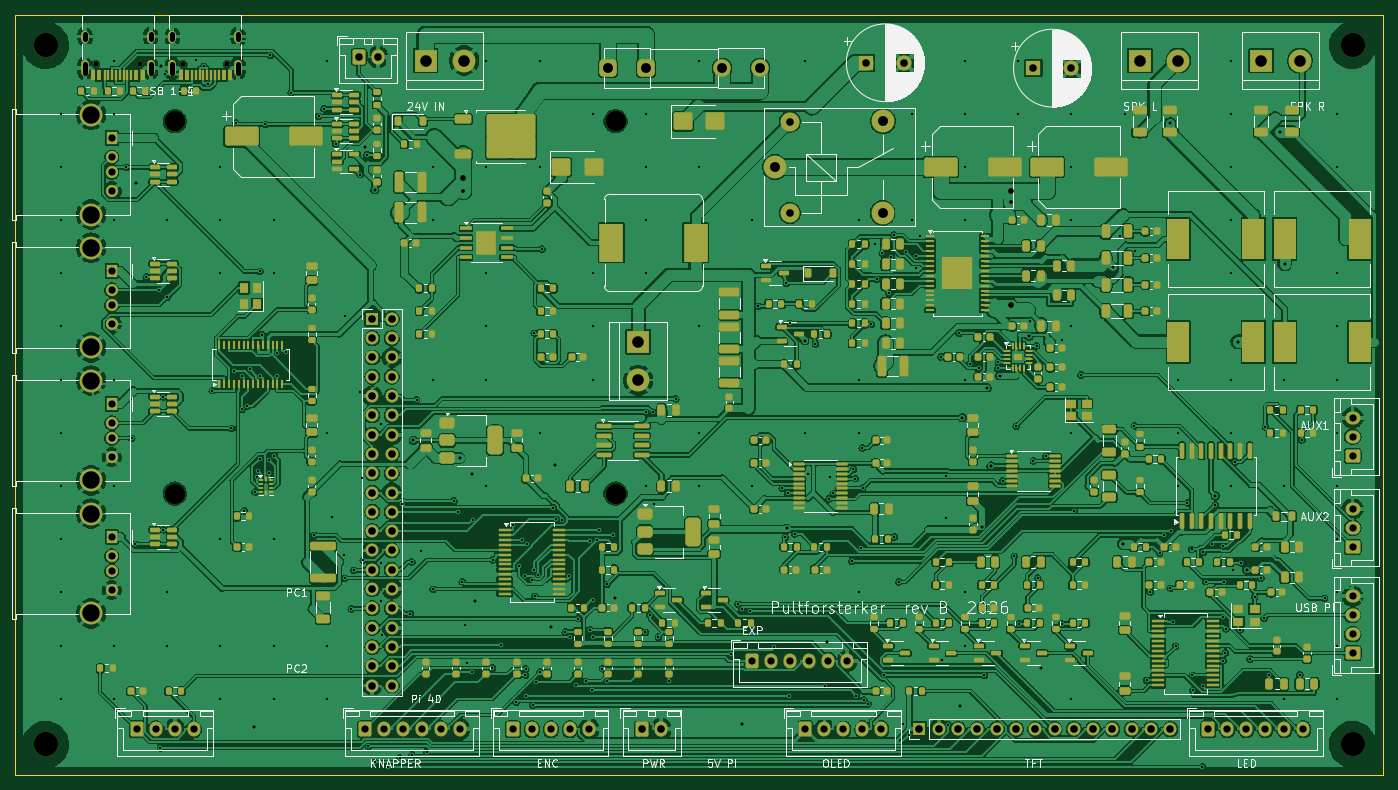
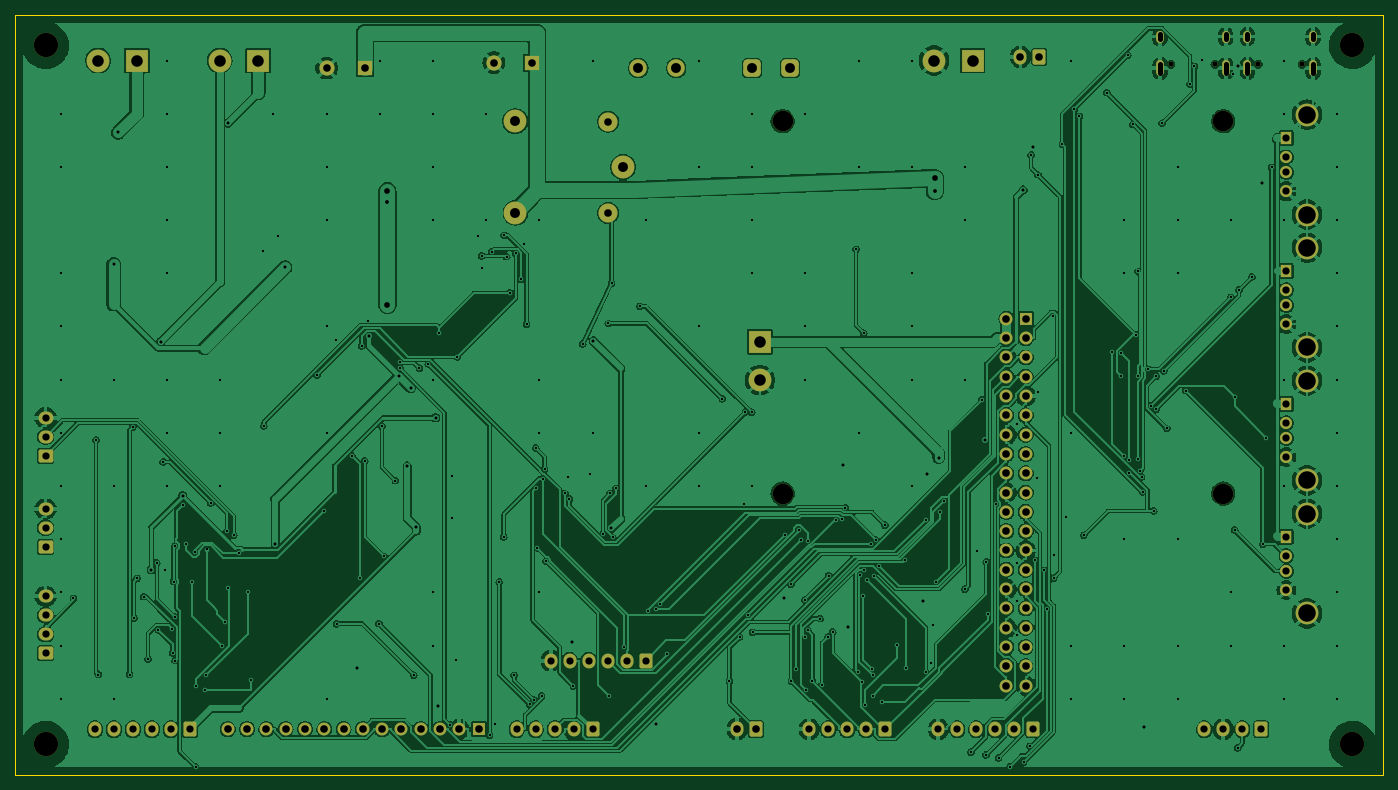
Circuit board: 10 layer files. Board 180.0 x 100.0 mm.
- bottom_copper: ki_pultforsterker_main-B_Cu.gbl (449749 bytes)
- bottom_mask: ki_pultforsterker_main-B_Mask.gbs (6838 bytes)
- paste: ki_pultforsterker_main-B_Paste.gbp (493 bytes)
- bottom_silk: ki_pultforsterker_main-B_Silkscreen.gbo (6848 bytes)
- outline: ki_pultforsterker_main-Edge_Cuts.gm1 (663 bytes)
- top_copper: ki_pultforsterker_main-F_Cu.gtl (1085870 bytes)
- top_mask: ki_pultforsterker_main-F_Mask.gts (33428 bytes)
- paste: ki_pultforsterker_main-F_Paste.gtp (27742 bytes)
- top_silk: ki_pultforsterker_main-F_Silkscreen.gto (146322 bytes)
- drill: ki_pultforsterker_main.drl (9012 bytes)

=== bottom_copper: ki_pultforsterker_main-B_Cu.gbl (449749 bytes, source omitted) ===
=== bottom_mask: ki_pultforsterker_main-B_Mask.gbs (6838 bytes, source omitted) ===
=== paste: ki_pultforsterker_main-B_Paste.gbp ===
%TF.GenerationSoftware,KiCad,Pcbnew,7.0.11+dfsg-1build4*%
%TF.CreationDate,2026-10-31T13:11:16+01:00*%
%TF.ProjectId,ki_pultforsterker_main,6b695f70-756c-4746-966f-72737465726b,rev?*%
%TF.SameCoordinates,Original*%
%TF.FileFunction,Paste,Bot*%
%TF.FilePolarity,Positive*%
%FSLAX46Y46*%
G04 Gerber Fmt 4.6, Leading zero omitted, Abs format (unit mm)*
G04 Created by KiCad (PCBNEW 7.0.11+dfsg-1build4) date 2026-10-31 13:11:16*
%MOMM*%
%LPD*%
G01*
G04 APERTURE LIST*
G04 APERTURE END LIST*
M02*

=== bottom_silk: ki_pultforsterker_main-B_Silkscreen.gbo (6848 bytes, source omitted) ===
=== outline: ki_pultforsterker_main-Edge_Cuts.gm1 ===
%TF.GenerationSoftware,KiCad,Pcbnew,7.0.11+dfsg-1build4*%
%TF.CreationDate,2026-10-31T13:11:16+01:00*%
%TF.ProjectId,ki_pultforsterker_main,6b695f70-756c-4746-966f-72737465726b,rev?*%
%TF.SameCoordinates,Original*%
%TF.FileFunction,Profile,NP*%
%FSLAX46Y46*%
G04 Gerber Fmt 4.6, Leading zero omitted, Abs format (unit mm)*
G04 Created by KiCad (PCBNEW 7.0.11+dfsg-1build4) date 2026-10-31 13:11:16*
%MOMM*%
%LPD*%
G01*
G04 APERTURE LIST*
%TA.AperFunction,Profile*%
%ADD10C,0.100000*%
%TD*%
G04 APERTURE END LIST*
D10*
X0Y0D02*
X180000000Y0D01*
X0Y-100000000D02*
X0Y0D01*
X180000000Y-100000000D02*
X0Y-100000000D01*
X180000000Y0D02*
X180000000Y-100000000D01*
M02*

=== top_copper: ki_pultforsterker_main-F_Cu.gtl (1085870 bytes, source omitted) ===
=== top_mask: ki_pultforsterker_main-F_Mask.gts (33428 bytes, source omitted) ===
=== paste: ki_pultforsterker_main-F_Paste.gtp (27742 bytes, source omitted) ===
=== top_silk: ki_pultforsterker_main-F_Silkscreen.gto (146322 bytes, source omitted) ===
=== drill: ki_pultforsterker_main.drl (9012 bytes, source omitted) ===
